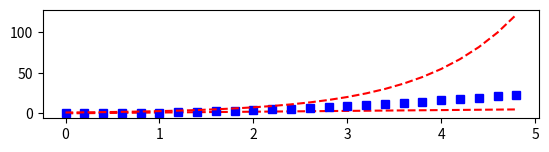

Here is the Python script that generated this plot:
import numpy as np
import matplotlib.pyplot as plt

# evenly sampled time at 200ms intervals
t = np.arange(0., 5., 0.2)
plt.figure(1)
# red dashes, blue squares and green triangles
plt.subplot(311)
plt.plot(t, t, 'r--', t, t**2, 'bs', t, np.exp(t), 'r--')
# plt.subplot(312)
# t = np.arange(0., 5., 0.001)
# l = [0, 5]
# plt.plot(t, np.sin(2*np.pi*t), 'r-', [0, 5], [0, 0], '-')
# plt.subplot(313)
# t = np.arange(-1., 1., 0.01)
# r = 1
# plt.plot(t, np.sqrt(1-t**2), 'g--',t, -np.sqrt(1-t**2), 'g--')
plt.show()